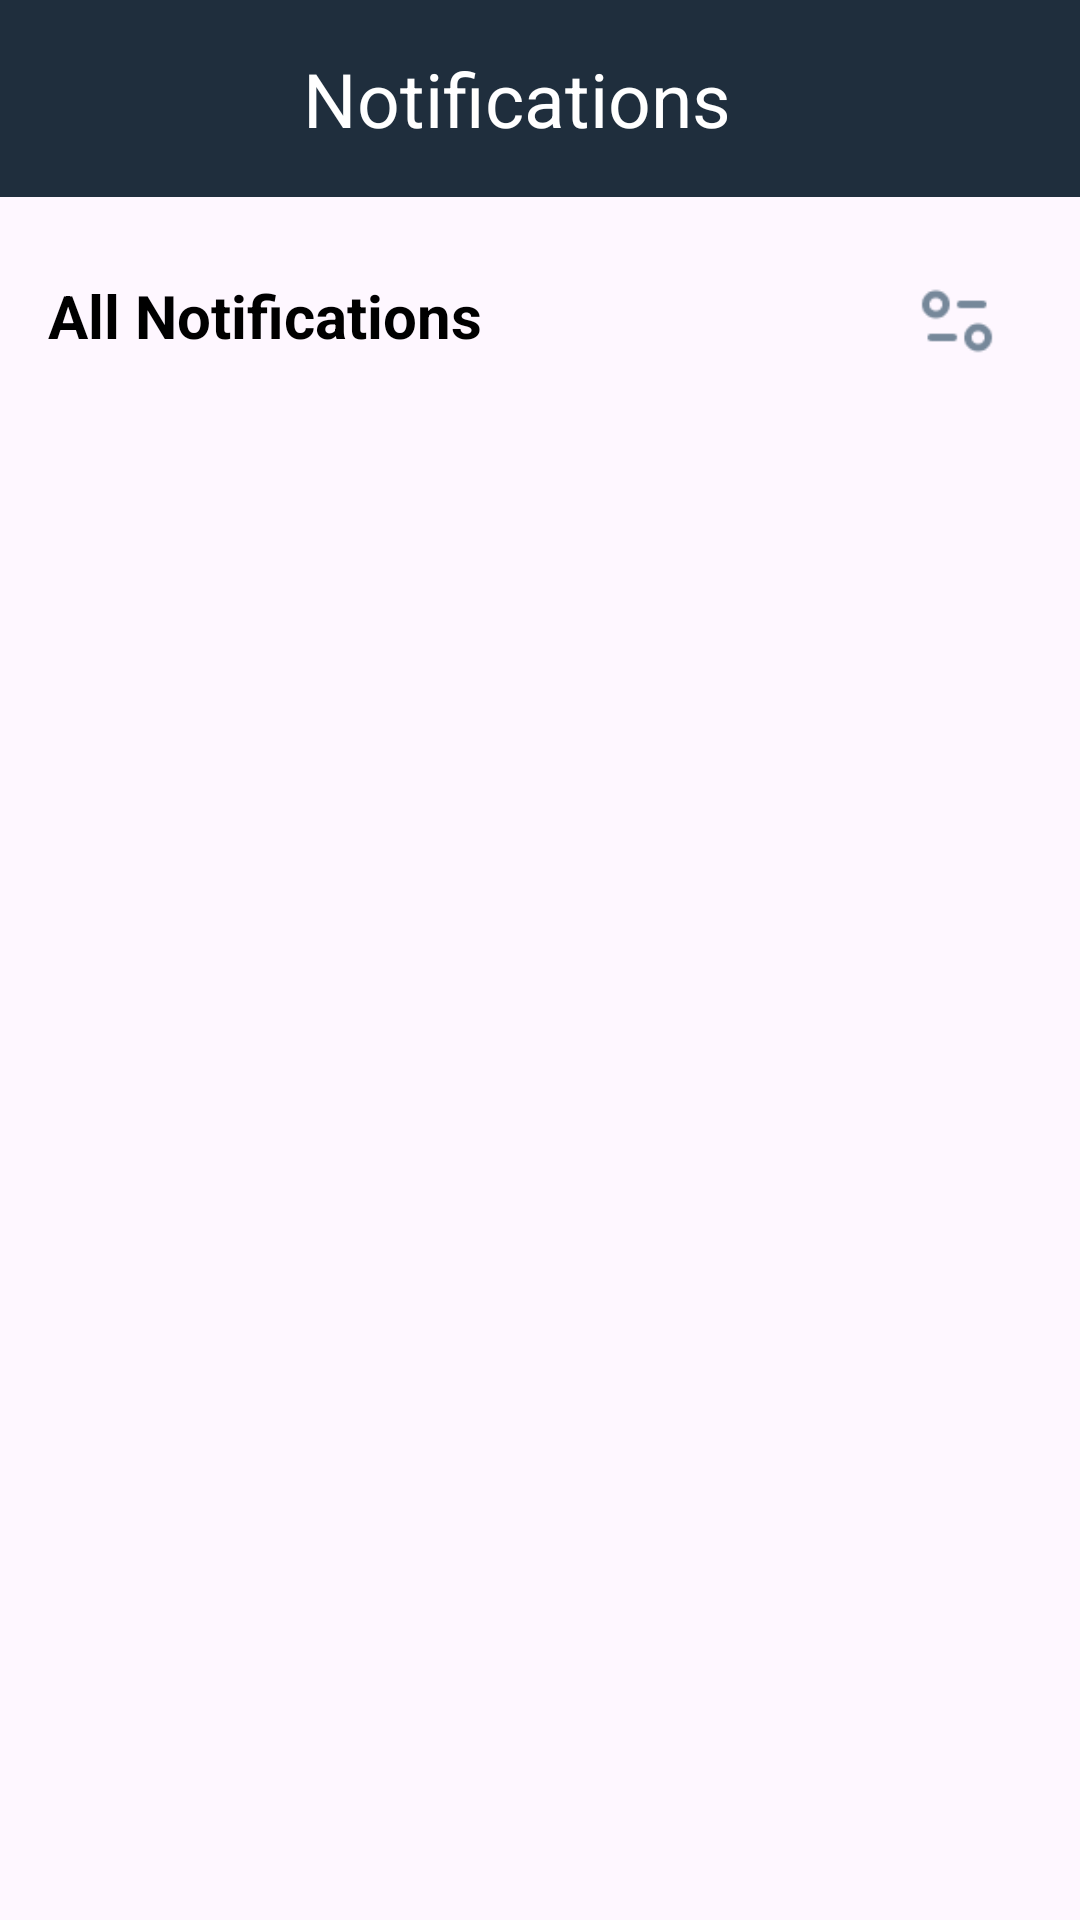

Android layout source for this screen:
<!-- AndroidManifest.xml: application theme Theme.AirSprint -->
<!-- res/layout/notification_activity.xml -->
<?xml version="1.0" encoding="utf-8"?>
<RelativeLayout
    xmlns:android="http://schemas.android.com/apk/res/android"
    android:layout_width="match_parent"
    android:layout_height="wrap_content">
    <RelativeLayout
        android:id="@+id/first"
        android:layout_width="match_parent"
        android:padding="16dp"
        android:background="#1f2e3d"

        android:layout_height="wrap_content">

        <LinearLayout
            android:id="@+id/layout0"
            android:layout_width="match_parent"
            android:layout_height="wrap_content"
            android:orientation="vertical">

            <LinearLayout
                android:layout_width="match_parent"
                android:layout_height="match_parent"
                android:orientation="horizontal"
                android:gravity="center_vertical">

                <ImageView
                    android:layout_width="20dp"
                    android:id="@+id/back"
                    android:layout_height="20dp"
                    android:src="@drawable/baseline_arrow_back_ios_24"
                    android:layout_marginTop="0dp"
                    android:layout_marginEnd="10dp" />
                <TextView
                    android:layout_width="wrap_content"
                    android:layout_height="wrap_content"
                    android:text="Notifications"
                    android:layout_marginLeft="55dp"
                    android:textColor="@color/white"
                    android:textSize="25sp" />

            </LinearLayout>

        </LinearLayout>


    </RelativeLayout>
    <RelativeLayout
        android:id="@+id/firstddd"
        android:layout_width="match_parent"
        android:padding="16dp"
        android:layout_marginTop="10dp"
        android:layout_below="@+id/first"
        android:layout_height="wrap_content">

        <LinearLayout
            android:id="@+id/layout0ss"
            android:layout_width="match_parent"
            android:layout_height="wrap_content"
            android:orientation="vertical">

            <LinearLayout
                android:layout_width="match_parent"
                android:layout_height="match_parent"
                android:orientation="horizontal"

                android:gravity="center_vertical">

                <TextView
                    android:layout_width="wrap_content"
                    android:layout_height="wrap_content"
                    android:text="All Notifications"
                    android:textStyle="bold"

                    android:textColor="@color/black"
                    android:textSize="20sp" />

            </LinearLayout>

        </LinearLayout>

        <ImageView
            android:id="@+id/userimagess"

            android:layout_width="30dp"
            android:layout_height="30dp"
            android:src="@drawable/filterrr"
            android:layout_marginTop="0dp"
            android:layout_marginEnd="10dp"
            android:layout_alignParentTop="true"
            android:layout_alignParentEnd="true" />
    </RelativeLayout>
    <androidx.recyclerview.widget.RecyclerView
        android:id="@+id/recycler_view"
        android:layout_width="match_parent"
        android:layout_height="wrap_content"
        android:layout_below="@+id/firstddd"
        android:paddingBottom="8dp" />
</RelativeLayout>
<!-- resources referenced by this layout -->
<resources>
  <color name="black">#FF000000</color>
  <color name="white">#FFFFFFFF</color>
  <!-- drawable filterrr: png bitmap (drawable, 549 bytes) -->
  <style name="Theme.AirSprint" parent="Base.Theme.AirSprint" />
  <style name="Base.Theme.AirSprint" parent="Theme.Material3.DayNight.NoActionBar">
          
          
      </style>
</resources>
